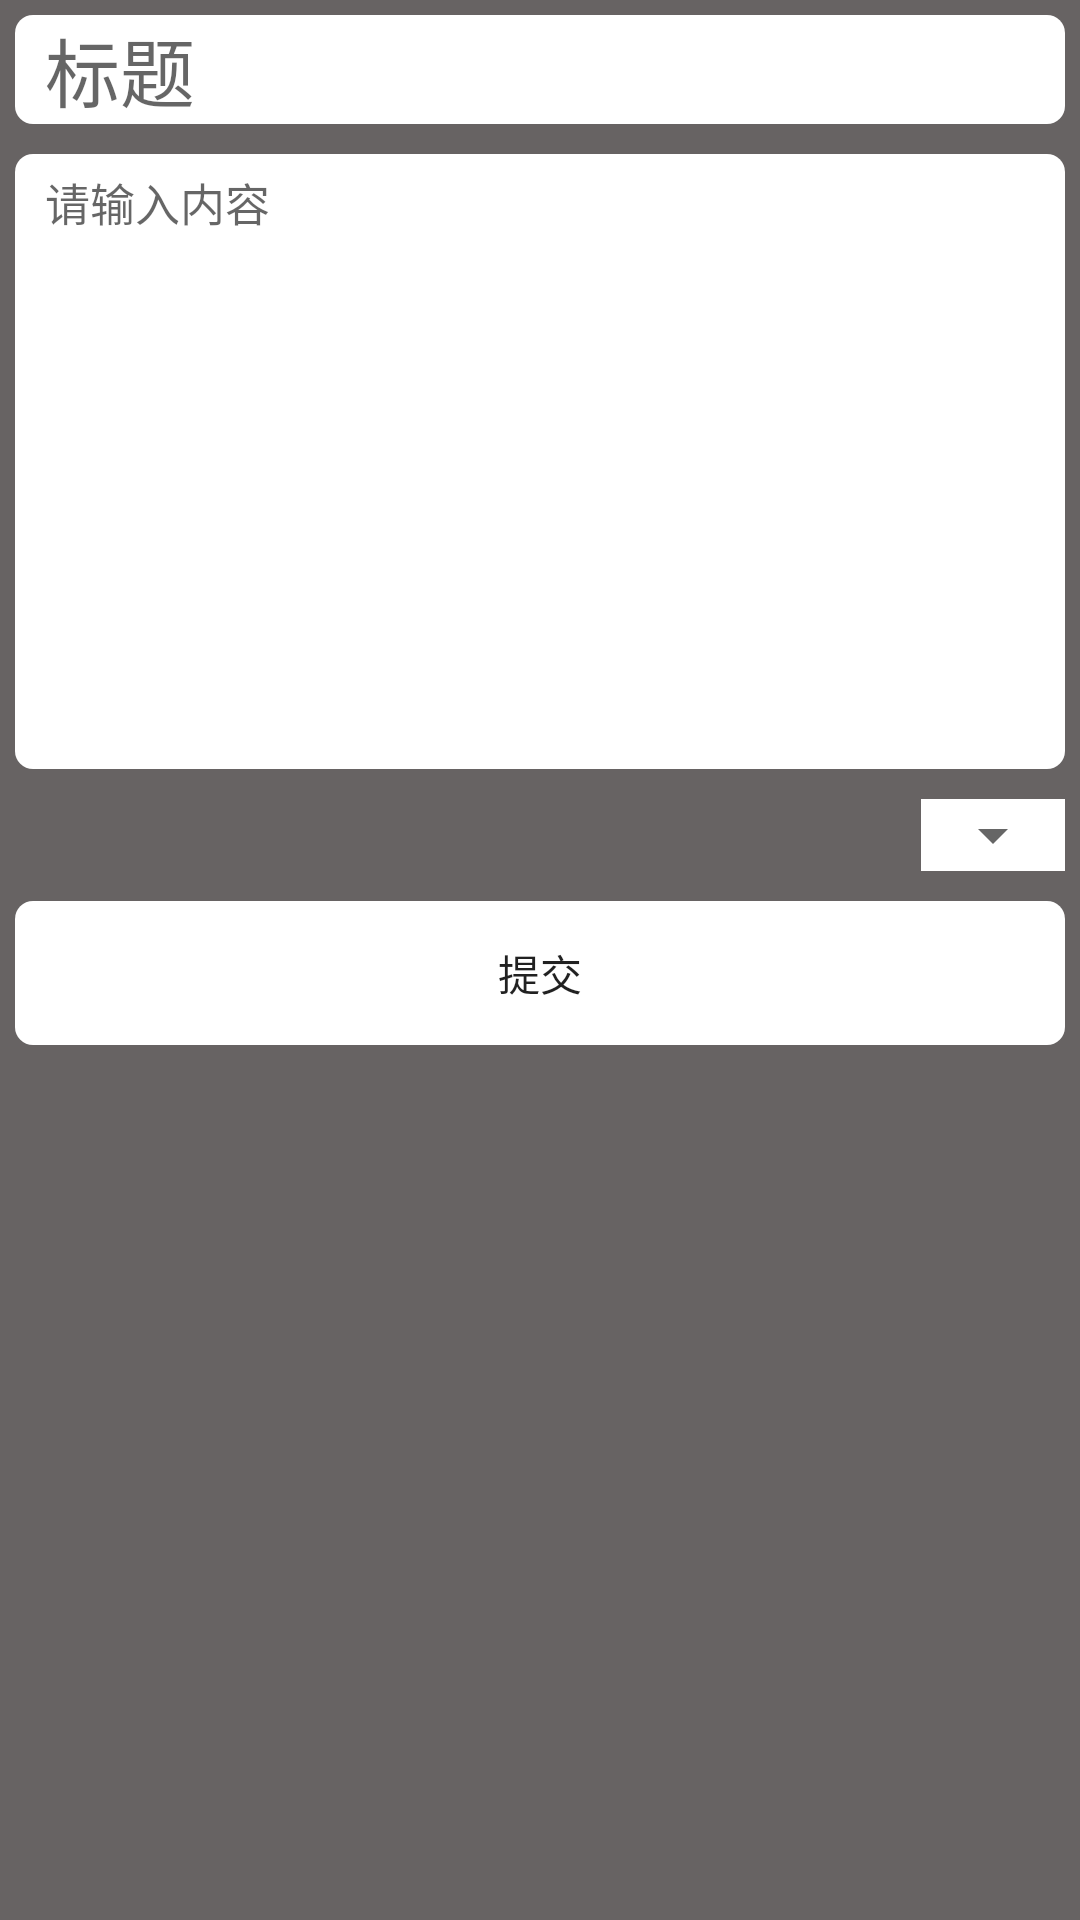

The Android layout XML behind this screen, and the referenced resources:
<!-- AndroidManifest.xml: application theme Theme.某笔记 -->
<!-- res/layout/fragment_add.xml -->
<?xml version="1.0" encoding="utf-8"?>
<LinearLayout xmlns:android="http://schemas.android.com/apk/res/android"
    android:layout_width="match_parent"
    android:layout_height="match_parent"
    android:orientation="vertical">

    <LinearLayout
        android:id="@+id/layout2"
        android:layout_width="match_parent"
        android:layout_height="0dp"
        android:layout_weight="1"
        android:background="#676363"
        android:orientation="vertical">

        <LinearLayout
            android:layout_width="match_parent"
            android:layout_height="wrap_content"
            android:layout_margin="5dp"
            android:background="@drawable/edge_shape2"
            android:backgroundTint="@color/white"
            android:orientation="vertical">

            <EditText
                android:id="@+id/edit_title"
                android:layout_width="match_parent"
                android:layout_height="wrap_content"
                android:layout_marginStart="10dp"
                android:background="@null"
                android:hint="@string/add_title_hint"
                android:inputType="text"
                android:textSize="25sp" />

        </LinearLayout>

        <LinearLayout
            android:layout_width="match_parent"
            android:layout_height="wrap_content"
            android:layout_margin="5dp"
            android:background="@drawable/edge_shape2"
            android:backgroundTint="@color/white"
            android:orientation="vertical">

            <EditText
                android:id="@+id/edit_component"
                android:layout_width="match_parent"
                android:layout_height="200dp"
                android:layout_marginStart="10dp"
                android:layout_marginTop="5dp"
                android:background="@null"
                android:gravity="top"
                android:hint="请输入内容"
                android:inputType="text"
                android:textSize="15sp" />
        </LinearLayout>

        <LinearLayout
            android:layout_width="wrap_content"
            android:layout_height="wrap_content"
            android:layout_gravity="right"
            android:layout_margin="5dp"
            android:background="@color/white"
            android:orientation="vertical">

            <Spinner
                android:id="@+id/spinner"
                android:layout_width="wrap_content"
                android:layout_height="wrap_content" />

        </LinearLayout>

        <Button
            android:id="@+id/btn_commit"
            android:layout_width="match_parent"
            android:layout_height="wrap_content"
            android:layout_margin="5dp"
            android:background="@drawable/edge_shape2"
            android:backgroundTint="@color/white"
            android:text="提交" />

    </LinearLayout>

</LinearLayout>
<!-- resources referenced by this layout -->
<resources>
  <!-- drawable edge_shape2 (drawable) -->
  <?xml version="1.0" encoding="utf-8"?>
  <shape xmlns:android="http://schemas.android.com/apk/res/android">
  
      
      <stroke
          android:width="0dp"
          android:color="#00BCD4"/>
      <corners
          android:radius="6dp"/>
  </shape>
  <string name="add_title_hint">标题</string>
  <style name="Theme.某笔记" parent="Theme.MaterialComponents.DayNight.NoActionBar.Bridge">
          
          <item name="colorPrimary">#0097A7</item>
          <item name="colorPrimaryVariant">#0097A7</item>
          <item name="colorOnPrimary">@color/white</item>
          
          <item name="colorSecondary">@color/teal_200</item>
          <item name="colorSecondaryVariant">@color/teal_700</item>
          <item name="colorOnSecondary">@color/black</item>
          
          <item name="android:statusBarColor" tools:targetApi="l">?attr/colorPrimaryVariant</item>
          
      </style>
  <!-- not gathered from this repository: default colours our renderer supplied (Android Studio template values) -->
  <color name="teal_200">#FF03DAC5</color>
  <color name="teal_700">#FF018786</color>
  <color name="black">#FF000000</color>
  <color name="white">#FFFFFFFF</color>
</resources>
